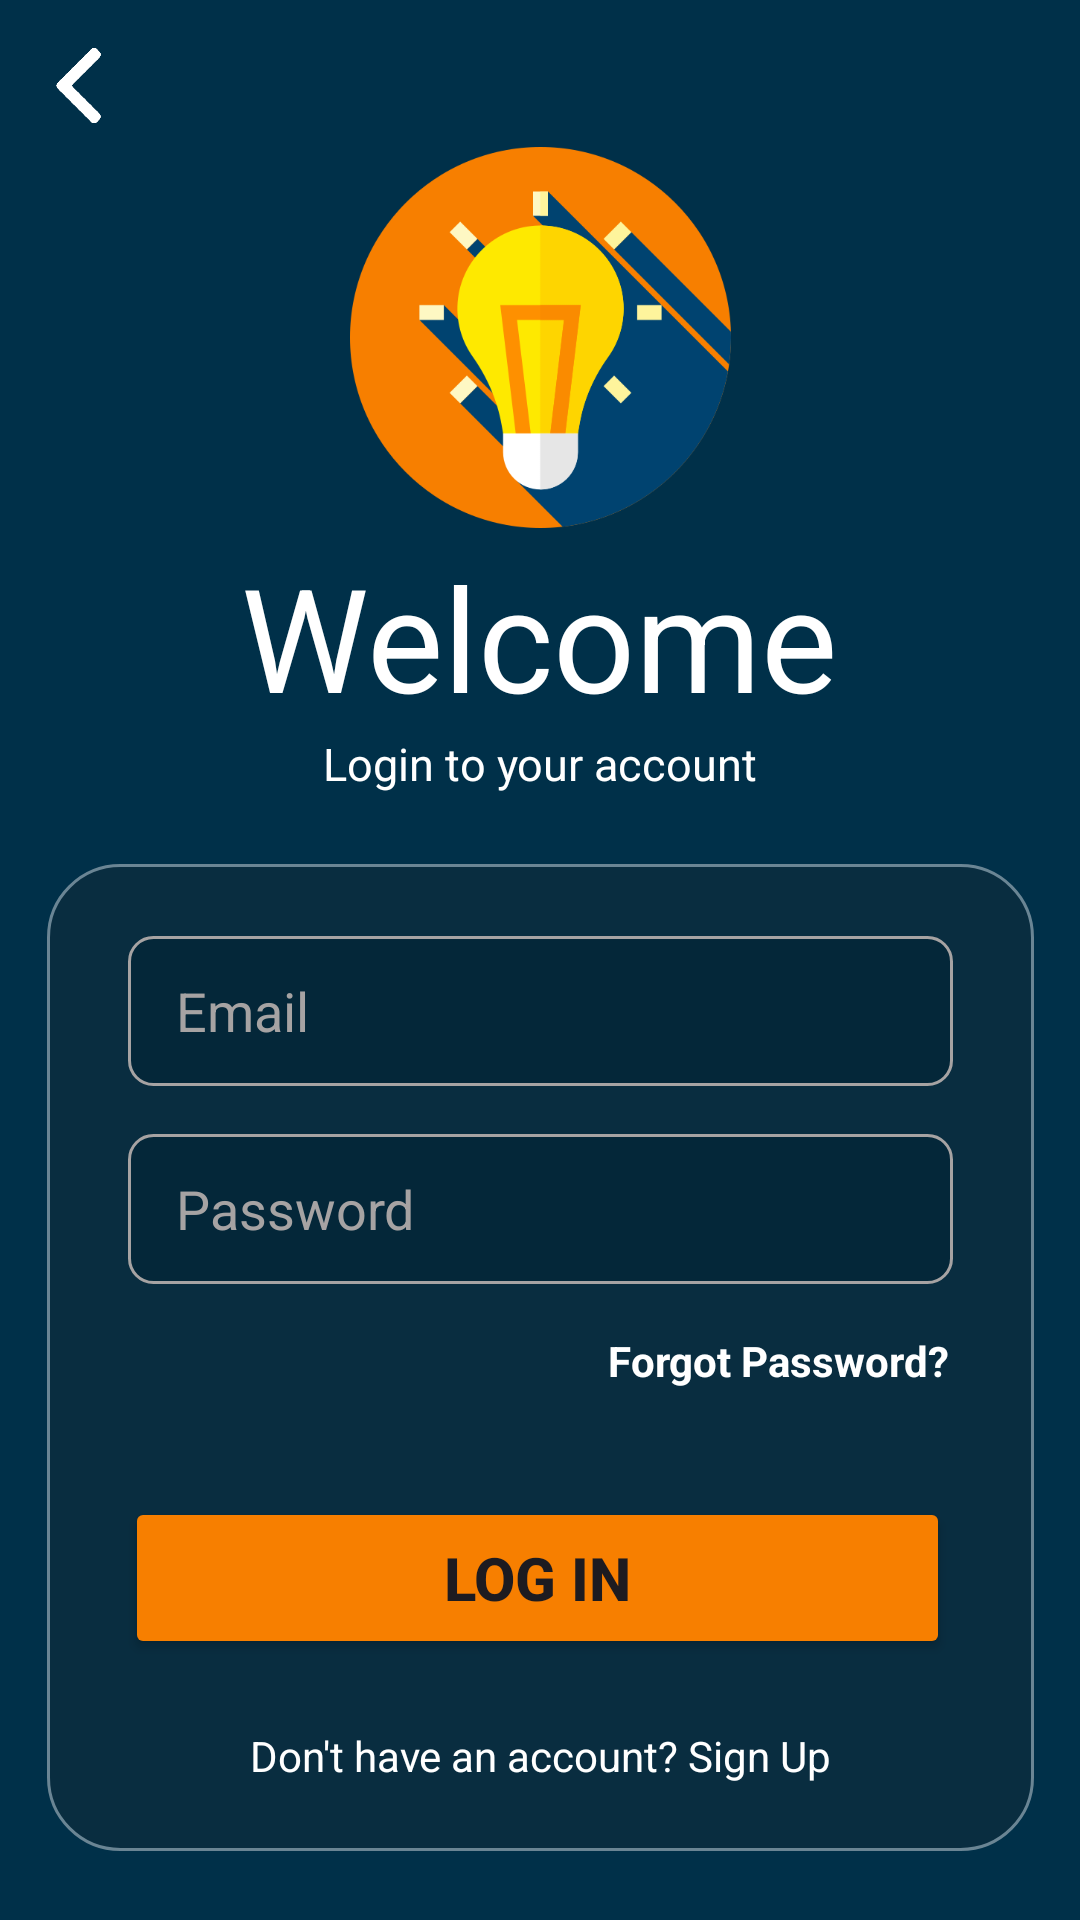

Layout XML and referenced resources for this Android screen:
<!-- AndroidManifest.xml: application theme Theme.SmartGlow_v2 -->
<!-- res/layout/activity_log_in.xml -->
<?xml version="1.0" encoding="utf-8"?>
<androidx.constraintlayout.widget.ConstraintLayout xmlns:android="http://schemas.android.com/apk/res/android"
    xmlns:app="http://schemas.android.com/apk/res-auto"
    xmlns:tools="http://schemas.android.com/tools"
    android:id="@+id/main"
    android:layout_width="match_parent"
    android:layout_height="match_parent"
    tools:context=".view.LoginActivity"
    android:background="#003049">

    <ProgressBar
        android:id="@+id/progressBar"
        android:layout_width="wrap_content"
        android:layout_height="wrap_content"
        android:visibility="gone"
        app:layout_constraintBottom_toBottomOf="parent"
        app:layout_constraintEnd_toEndOf="parent"
        app:layout_constraintStart_toStartOf="parent"
        app:layout_constraintTop_toTopOf="parent" />

    <ImageButton
        android:id="@+id/backbutton"
        android:layout_width="25dp"
        android:layout_height="25dp"
        android:layout_marginTop="16dp"
        android:background="@drawable/back"
        app:layout_constraintEnd_toEndOf="parent"
        app:layout_constraintHorizontal_bias="0.041"
        app:layout_constraintStart_toStartOf="parent"
        app:layout_constraintTop_toTopOf="parent" />

    <ImageView
        android:id="@+id/logo"
        android:layout_width="127dp"
        android:layout_height="127dp"
        android:layout_marginTop="8dp"
        android:background="@drawable/idea"
        app:layout_constraintEnd_toEndOf="parent"
        app:layout_constraintStart_toStartOf="parent"
        app:layout_constraintTop_toBottomOf="@+id/backbutton" />

    <TextView
        android:id="@+id/welcome"
        android:layout_width="wrap_content"
        android:layout_height="wrap_content"
        android:layout_marginTop="4dp"
        android:text="Welcome"
        android:textColor="@color/white"
        android:textSize="48dp"
        app:layout_constraintEnd_toEndOf="parent"
        app:layout_constraintHorizontal_bias="0.497"
        app:layout_constraintStart_toStartOf="parent"
        app:layout_constraintTop_toBottomOf="@+id/logo" />

    <TextView
        android:id="@+id/welcomev2"
        android:layout_width="wrap_content"
        android:layout_height="wrap_content"
        android:text="Login to your account"
        android:textColor="@color/white"
        android:textSize="15dp"
        app:layout_constraintEnd_toEndOf="parent"
        app:layout_constraintStart_toStartOf="parent"
        app:layout_constraintTop_toBottomOf="@+id/welcome" />

    <androidx.constraintlayout.widget.ConstraintLayout
        android:layout_width="329dp"
        android:layout_height="329dp"
        android:background="@drawable/tile_bg"
        app:layout_constraintBottom_toBottomOf="parent"
        app:layout_constraintEnd_toEndOf="parent"
        app:layout_constraintStart_toStartOf="parent"
        app:layout_constraintTop_toBottomOf="@+id/welcomev2">

        <EditText
            android:id="@+id/emailinput"
            android:layout_width="275dp"
            android:layout_height="50dp"
            android:layout_marginTop="24dp"
            android:background="@drawable/edit_text_bg"
            android:hint="Email"
            android:inputType="textEmailAddress"
            android:paddingLeft="16dp"
            android:paddingRight="16dp"
            android:textColor="@color/white"
            android:textColorHint="#A6A3A3"
            app:layout_constraintEnd_toEndOf="parent"
            app:layout_constraintStart_toStartOf="parent"
            app:layout_constraintTop_toTopOf="parent" />

        <EditText
            android:id="@+id/passwordinput"
            android:layout_width="275dp"
            android:layout_height="50dp"
            android:layout_marginTop="16dp"
            android:background="@drawable/edit_text_bg"
            android:hint="Password"
            android:inputType="textPassword"
            android:paddingLeft="16dp"
            android:paddingRight="16dp"
            android:textColor="@color/white"
            android:textColorHint="#A6A3A3"
            app:layout_constraintEnd_toEndOf="parent"
            app:layout_constraintStart_toStartOf="parent"
            app:layout_constraintTop_toBottomOf="@+id/emailinput" />

        <TextView
            android:id="@+id/forgotpass"
            android:layout_width="wrap_content"
            android:layout_height="wrap_content"
            android:layout_marginTop="16dp"
            android:clickable="true"
            android:text="Forgot Password?"
            android:textColor="@color/white"
            android:textStyle="bold"
            app:layout_constraintEnd_toEndOf="parent"
            app:layout_constraintHorizontal_bias="0.869"
            app:layout_constraintStart_toStartOf="parent"
            app:layout_constraintTop_toBottomOf="@+id/passwordinput" />

        <Button
            android:id="@+id/loginbutton"
            android:layout_width="275dp"
            android:layout_height="54dp"
            android:layout_marginTop="36dp"
            android:backgroundTint="#F77F00"
            android:text="Log In"
            android:textSize="20dp"
            android:textStyle="bold"
            app:layout_constraintEnd_toEndOf="parent"
            app:layout_constraintHorizontal_bias="0.481"
            app:layout_constraintStart_toStartOf="parent"
            app:layout_constraintTop_toBottomOf="@+id/forgotpass" />

        <TextView
            android:id="@+id/textrani"
            android:layout_width="wrap_content"
            android:layout_height="wrap_content"
            android:clickable="true"
            android:text="Don't have an account? Sign Up"
            android:textColor="@color/white"
            app:layout_constraintBottom_toBottomOf="parent"
            app:layout_constraintEnd_toEndOf="parent"
            app:layout_constraintStart_toStartOf="parent"
            app:layout_constraintTop_toBottomOf="@+id/loginbutton" />

    </androidx.constraintlayout.widget.ConstraintLayout>

</androidx.constraintlayout.widget.ConstraintLayout>
<!-- resources referenced by this layout -->
<resources>
  <!-- drawable back: png bitmap (drawable, 32534 bytes) -->
  <!-- drawable edit_text_bg (drawable) -->
  <?xml version="1.0" encoding="utf-8"?>
  <shape xmlns:android="http://schemas.android.com/apk/res/android">
      <solid android:color="#042739" />
      <corners android:radius="8dp" />
      <stroke android:width="1dp" android:color="#A6A3A3" />
  </shape>
  <!-- drawable idea: png bitmap (drawable, 25872 bytes) -->
  <!-- drawable tile_bg (drawable) -->
  <shape xmlns:android="http://schemas.android.com/apk/res/android"
      android:shape="rectangle">
      <solid android:color="#092D40" />
      <corners android:radius="24dp" />
      <stroke android:width="1dp" android:color="#6A8594" />
  </shape>
  <style name="Theme.SmartGlow_v2" parent="Base.Theme.SmartGlow_v2" />
  <style name="Base.Theme.SmartGlow_v2" parent="Theme.Material3.DayNight.NoActionBar">
          
          
      </style>
  <!-- not gathered from this repository: default colours our renderer supplied (Android Studio template values) -->
  <color name="white">#FFFFFFFF</color>
</resources>
